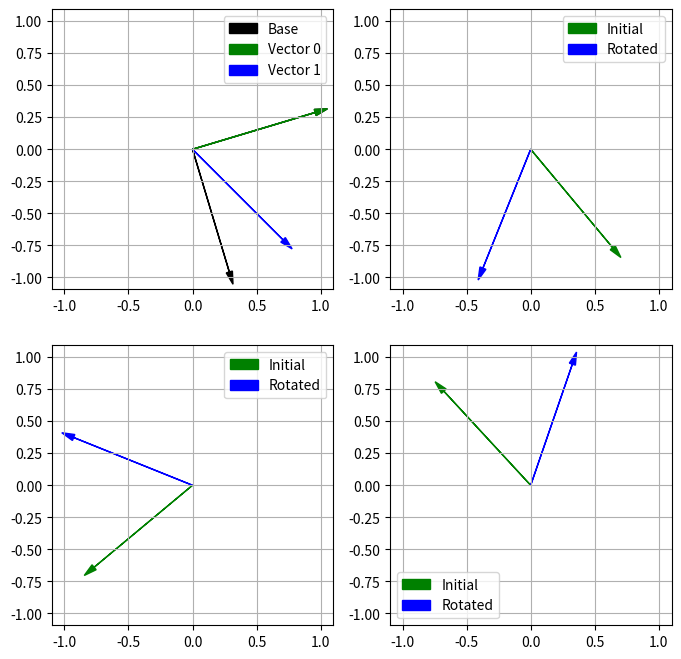

Here is the Python script that generated this plot: (Note: this script raises an exception after producing the figure.)
#!/USSR/bin/python3
""" Create the rotation space which is so much needed. ... """
# Author: Lukas Huber
# [redacted]
# Created: 2022-07-07

import warnings
import math

import numpy as np
from numpy import linalg as LA

import matplotlib.pyplot as plt
import numpy.typing as npt

Vector = npt.ArrayLike
VectorArray = npt.ArrayLike


class SummedVectorRoation:
    pass


class VectorRotationSequence:
    def __init__(self, vectors_array: np.array) -> None:
        # Normalize
        self.vectors_array = vectors_array / LA.norm(vectors_array, axis=1)

        dot_prod = np.dot(self.vectors_array[:, 1:], self.vectors_array[:, :-1])

        if np.sum(np.abs(dot_prod)) == 1:
            raise ValueError("Antiparallel vectors.")

        # Evaluate base and angles
        vec_perp = self.vectors_array[:, 1:] - self.vectors_array[:, :-1] * dot_prod
        vec_perp = vec_perp / LA.norm(vec_perp)

        self.bases = np.stack((self.vectors_array[:, :-1], vec_perp), axis=2)
        self.rot_angles = np.arccos(dot_prod)

    def base(self) -> Vector:
        return self.bases_array[:, [0, -1]]

    def append(self, direction: Vector) -> None:
        self.bases_array = np.hstack((self.bases_array, direction.reshape(-1, 1)))

    def _update_partial_rotations(self, rot_factor):
        self._temp_angles = None
        self._temp_bases = None
        pass

    def rotate(self, direction: Vector, rot_factor: float = 1) -> None:
        # if not math.isclose(abs(rot_factor), 1):
        pass

    def weighted_rotate(self, direction: Vector, weights: list):

        # Starting at the root
        cumsum_weights = np.cumsum(weights[::-1])[::-1]

        if cumsum_weights[0] > 1:
            warnings.warn("Weights are summing up to more than 1.")


class VectorRotationXd:
    """This approach allows successive modulation which can be added up (!)

    Compared to directional space (!)."""

    def __init__(self, vec_init: Vector, vec_rot: Vector):

        # Normalize both vectors
        vec_init = vec_init / LA.norm(vec_init)
        vec_rot = vec_rot / LA.norm(vec_rot)

        dot_prod = np.dot(vec_init, vec_rot)
        if abs(dot_prod) == 1:
            raise ValueError("Antiparallel vectors")

        vec_perp = vec_rot - vec_init * dot_prod
        vec_perp = vec_perp / LA.norm(vec_perp)

        self.base = np.array([vec_init, vec_perp]).T

        # self.dot_prod = dot_prod
        self.rot_angle = np.arccos(dot_prod)

    def rotate(self, vector, rot_factor: float = 1):
        """Returns the rotated of the input vector with respect to the base and rotation angle

        Normalize just to make sure.

        rot_factor: factor gives information about extension of rotation"""
        vector = vector / LA.norm(vector)

        dot_prods = np.dot(self.base.T, vector)
        angle = math.atan2(dot_prods[1], dot_prods[0])

        angle += self.rot_angle * rot_factor

        # Compute output from rotation
        out_vector = (
            math.cos(angle) * self.base[:, 0] + math.sin(angle) * self.base[:, 1]
        )
        # Scale with dot_prods
        out_vector *= math.sqrt(sum(dot_prods**2))
        # Finally, add the orthogonal part (no effect in 2D, but important for higher dimensions)
        out_vector += vector - np.sum(dot_prods * self.base, axis=1)
        return out_vector

    def inverse_rotate(self, vector):
        return self.rotate(vector, rot_factor=(-1))


def test_cross_rotation_2d(visualize=False, savefig=False):
    vec0 = np.array([1, 0.3])
    vec1 = np.array([1.0, -1])

    vector_rotation = VectorRotationXd(vec0, vec1)

    vec0 /= LA.norm(vec0)
    vec1 /= LA.norm(vec1)
    cross_prod_base = np.cross(vec0, vec1)

    arrow_props = {"head_length": 0.1, "head_width": 0.05}

    vecs_test = [
        [1, -1.2],
        [-1.2, -1],
        [-1.2, 1.3],
    ]

    vecs_rot_list = []
    for ii, vec in enumerate(vecs_test):
        vec_test = np.array(vecs_test[ii])
        vec_test /= LA.norm(vec_test)
        vec_rot = vector_rotation.rotate(vec_test)

        assert np.isclose(
            cross_prod_base, np.cross(vec_test, vec_rot)
        ), "Vectors are not close"

        # For visualization purposes
        vecs_rot_list.append(vec_rot)

    if visualize:
        fig, axs = plt.subplots(2, 2, figsize=(8, 8))

        ax = axs[0, 0]
        vec_1 = vector_rotation.base[:, 0]
        ax.arrow(
            0,
            0,
            vec_1[0],
            vec_1[1],
            color="k",
            **arrow_props,
        )

        vec_perp = vector_rotation.base[:, 1]
        ax.arrow(
            0,
            0,
            vec_perp[0],
            vec_perp[1],
            color="k",
            label="Base",
            **arrow_props,
        )

        ax.arrow(0, 0, vec0[0], vec0[1], color="g", label="Vector 0", **arrow_props)
        ax.arrow(0, 0, vec1[0], vec1[1], color="b", label="Vector 1", **arrow_props)
        ax.legend()

        ax = axs[0, 1]
        axs_test = axs.flatten()[1:]
        for ii, ax in enumerate(axs_test):
            vec_test = vecs_test[ii] / LA.norm(vecs_test[ii])
            ax.arrow(
                0,
                0,
                vec_test[0],
                vec_test[1],
                color="g",
                label="Initial",
                **arrow_props,
            )
            vec_rot = vecs_rot_list[ii]

            ax.arrow(
                0, 0, vec_rot[0], vec_rot[1], color="b", label="Rotated", **arrow_props
            )
            ax.legend()

        for ax in axs.flatten():
            ax.axis("equal")
            ax.set_xlim(-1.1, 1.1)
            ax.set_ylim(-1.1, 1.1)
            ax.grid()
            # ax.legend()

        if savefig:
            figure_name = "rotation_with_perpendicular_basis"
            plt.savefig("figures/" + figure_name + ".png", bbox_inches="tight")


def test_cross_rotation_3d():
    vec_init = np.array([1, 0, 0])
    vec_rot = np.array([0, 1, 0])

    vector_rotation = VectorRotationXd(vec_init, vec_rot)

    vec_test = np.array([-1, 0, 0])
    vec_rotated = vector_rotation.rotate(vec_test)
    assert np.allclose(vec_rotated, [0, -1, 0]), "Not correct rotation."

    vec_test = np.array([0, 0, 1])
    vec_rotated = vector_rotation.rotate(vec_test)
    assert np.allclose(vec_rotated, vec_test), "No rotation expected."

    vec_test = np.ones(3)
    vec_test = vec_test / LA.norm(vec_test)
    vec_rotated = vector_rotation.rotate(vec_test)
    assert np.isclose(LA.norm(vec_rotated), 1), "Unit norm expected."


if (__name__) == "__main__":
    plt.close("all")
    test_cross_rotation_2d(visualize=True, savefig=1)
    test_cross_rotation_3d()

    print("\nDone with tests.")
